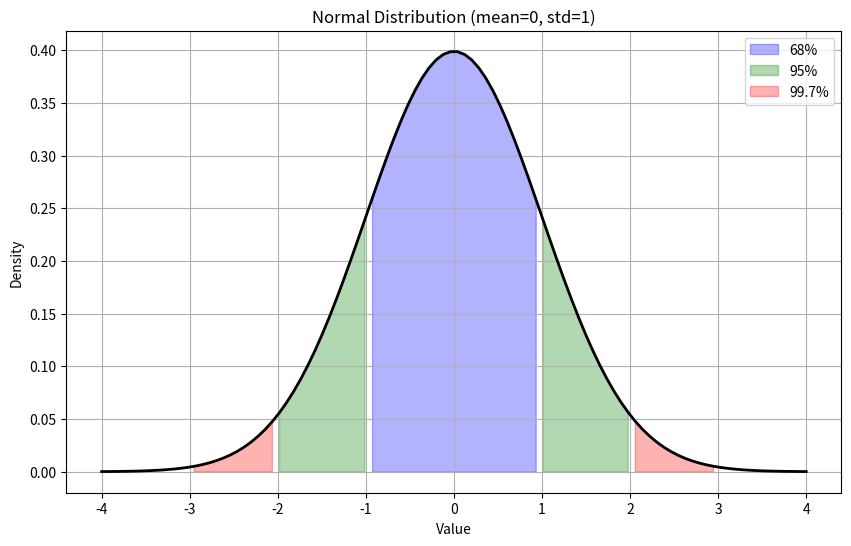

The matplotlib source for this figure:
import numpy as np
import matplotlib.pyplot as plt
from scipy.stats import norm

# Parameters
mu = 0      # Mean
sigma = 1   # Standard Deviation

# Create Normal distribution
x = np.linspace(mu - 4*sigma, mu + 4*sigma, 100)
pdf_values = norm.pdf(x, mu, sigma)

# Visualization
plt.figure(figsize=(10, 6))
plt.plot(x, pdf_values, color='black', linewidth=2)
plt.title(f"Normal Distribution (mean={mu}, std={sigma})")
plt.xlabel("Value")
plt.ylabel("Density")

# Fill areas for Empirical Rule
# Better visualization for bands
plt.fill_between(x, pdf_values, where=(x >= mu-sigma) & (x <= mu+sigma), color='blue', alpha=0.3, label='68%')
plt.fill_between(x, pdf_values, where=((x >= mu-2*sigma) & (x < mu-sigma)) | ((x > mu+sigma) & (x <= mu+2*sigma)), color='green', alpha=0.3, label='95%')
plt.fill_between(x, pdf_values, where=((x >= mu-3*sigma) & (x < mu-2*sigma)) | ((x > mu+2*sigma) & (x <= mu+3*sigma)), color='red', alpha=0.3, label='99.7%')

plt.legend()
plt.grid(True)
plt.show()